pico-8 play session: mixed d-pad (fixed 12-tick cycle)

[t = 6 s] mixed d-pad (1.2s cycle ×~5): → ← ↑ ↓ + 🅾/❎ taps, ~6s
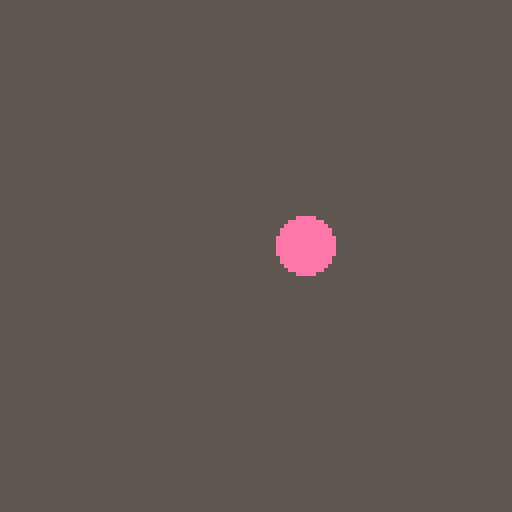

pico-8 cartridge
version 16
__lua__
--strayhorn
--by Mike Hansen

x=64
y=64

function _update()
 if (btn(0)) then x-=1 end
 if (btn(1)) then x+=1 end
 if (btn(2)) then y-=1 end
 if (btn(3)) then y+=1 end
end

function _draw()
 rectfill(0,0,127,127,5)
 circfill(x,y,7,14)
end
-->8
--fountains
fountains = {
    anim = 0,
    sp1 = 25,
    sp2 = 26,
    loc = {
        {
            level = 1,
            x = 96,
            y = 104,
            active = true
        },
        {
            level = 2,
            x = 80,
            y = 48,
            active = false
        },
        {
            level = 3,
            x = 16,
            y = 24,
            active = false
        },
        {
            level = 4,
            x = 64,
            y = 80,
            active = false
        },
        {
            level = 5,
            x = 64,
            y = 112,
            active = false
        },
        {
            level = 6,
            x = 88,
            y = 112,
            active = false
        }
    }
}
-->8
--game_keys
game_keys = {
    sp = 21,
    loc = {
        {
            level = 1,
            x = 0,
            y = 0,
            found = true
        },
        {
            level = 2,
            x = 96,
            y = 80,
            found = false
        },
        {
            level = 3,
            x = 96,
            y = 80,
            found = false
        },
        {
            level = 4,
            x = 120,
            y = 56,
            found = false
        },
        {
            level = 5,
            x = 88,
            y = 32,
            found = false
        },
        {
            level = 6,
            x = 40,
            y = 32,
            found = false
        }
    },
    anim = 0
}
-->8
--player
player = {
    x = 10 + (128 * 5),
    y = 90,
    sprite = 64,
    size = 1,
    width = 8,
    height = 8,
    flipped = false,
    dx = 0,
    dy = 0,
    mdx = 2,
    mdy = 5.25,
    acc = 0.5,
    accy = 3.5,
    anim = 0,
    running = false,
    jumping = false,
    falling = false,
    landed = false
}
